pico-8 play session: no input (idle), after a click and taps of 🅾, ❎, 🅾+❎, 🅾 in the second before t = 0

[t = 4 s] idle ~4s (no d-pad/buttons)
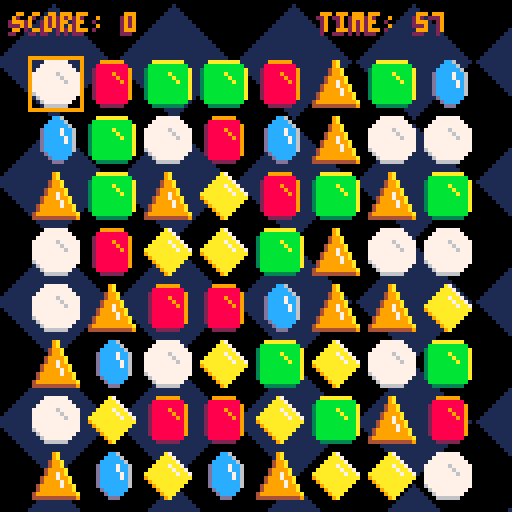
[t = 6 s] idle ~6s (no d-pad/buttons)
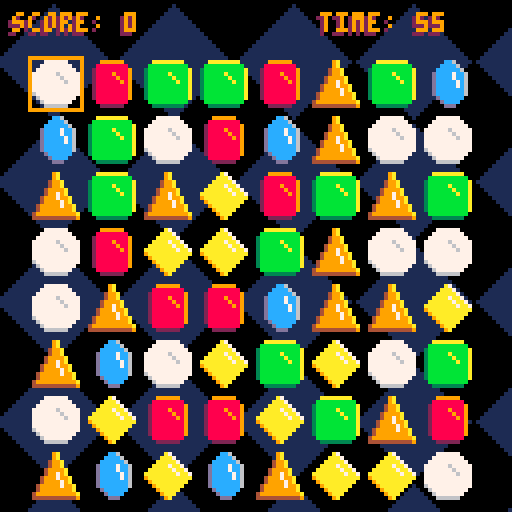

pico-8 cartridge
version 43
__lua__
--main
w,h=8,8
jsize=14 -- j="jewel"
padx=jsize/2
pady=jsize
jspr=split("1,3,5,7,9,11")
gravity=0.4
bgosx,bgosy=0,0

score,
mvscore,
mul,
max_move=0,0,0,0

move_record=0
score_record=0

frame=0
flash=true
flashrate=20

state=nil

shakestr=0

function _init()
	cartdata("luosrestil_jools")
	move_record=dget(0)
	score_record=dget(1)
	init_start()
end

function _update()
	frame+=1
	if frame%flashrate==0 then
		flash=not flash
	end
update_bg()
	if state=="start" then
		update_start()
	elseif state=="game" then
		update_game()
	elseif state=="end" then
		update_end()
	end
	update_bg()
end

function _draw()
	draw_bg()
	if state=="start" then
		draw_start()
	elseif state=="game" then
		draw_game()
	elseif state=="end" then
		draw_end()
	end
end


function update_bg()
	bgosx+=0.5
	bgosy-=0.5
	bgosx%=30
	bgosy%=30
end

function draw_bg()
	cls()
	for i=-bgosx,128,30 do
		for j=-bgosy,128,30 do
			spr(64,i,j,4,4)
		end
	end
end
-->8
--start
local drips={}
local strt_mus=63

function init_start()
	state="start"
	music(strt_mus)
end

function update_start()
	if rnd()<0.1 then
		spawn_drip()
	end
	update_drips()
	if btnp(🅾️) then
		init_game()
	end
end

function draw_start()
	draw_drips()
	local yoff=sin(t()/2)*4
	printctr(
		"jools",50+yoff,10,true,olp)

	if flash then
		printctr(
			"press 🅾️ to start",73,6)
	end
end

function spawn_drip()
	local nj=new_jewel()
	nj.x,nj.y=rnd()*(128-jsize),-jsize
	add(drips,nj)
end

function update_drips()
	for i=#drips,1,-1 do
		local drip=drips[i]
		drip.dy+=gravity
		drip.y+=drip.dy
		if drip.y>128 then
			deli(drips,i)
		end
	end
end

function draw_drips()
	for drip in all(drips) do
		spr(
				drip.sprite,
				drip.x,
				drip.y,
				2,2)
	end
end
-->8
--game
jgrid={}
swapspd=jsize/4
swapeps=0.01
ps={} --particles
txt={}
curr={0,0}
selected=nil
lastt=0
tlimit=60
timer=tlimit
tick=false
game_mus=0
chain_len=0

function init_game()
	state="game"
	score,mvscore,mul,max_move=0,0,0,0
	curr=0
	curr={0,0}
	selected=nil
	ps={}
	txt={}
	lastt=time()
	timer=tlimit
	tick=false
	init_jgrid()
	music(-1)
	game_mus=rnd({0,40})
end

function init_jgrid()
	local grid={}
	for r=1,h do
		add(grid,{})
		for c=1,w do
			local gen=true
			--ensure no matches
			while gen do
				gen=false
				local nj=new_jewel()
				nj.offset={0,-128+rnd()*10}
				nj.fall=true
				grid[#grid][c]=nj
				if has_matches(grid) then
					gen=true
				end
			end
		end
	end
	jgrid=grid
end

function update_game()
	--move cursor
	if btnp(➡️) then curr[1]+=1 end
	if btnp(⬅️) then curr[1]-=1 end
	if btnp(⬆️) then curr[2]-=1 end
	if btnp(⬇️) then curr[2]+=1 end
	--clamp cursor to grid
	curr[1]=mid(curr[1],0,w-1)
	curr[2]=mid(curr[2],0,h-1)
	if selected~= nil then
		swap(selected,curr)
	end
	
	--select and swap
	if btn(🅾️) then
		selected={curr[1],curr[2]}
	else
		selected=nil
	end
	
	animate()
	local did_match=match()
	if 
		not are_jmoving() and
		not did_match
	then
		if not tick then
			--gems land at start
			lastt=time()
			tick=true
			music(game_mus,0,3)
		end
		local mvtotal=mvscore*mul
		if mvtotal>max_move then
			max_move=mvtotal
		end
		score+=mvtotal
		change_pitch(1,-chain_len)
		mvscore,mul,chain_len=0,0,0
				
		if not has_moves() then
			init_jgrid()
			score+=50
			sfx(10)
			add(txt,new_txt("no moves +50",17,80,true))
		end
		
		if timer==0 then
			if max_move>move_record then
				move_record=max_move
				dset(0,move_record)
			end
			if score>score_record then
				score_record=score
				dset(1,score_record)
			end
			init_end()
		end
	end 
	update_particles()
	
	if tick then
		local currt=time()
		timer-=currt-lastt
		lastt=currt
	end
	if (timer<0) timer=0
end

function draw_game()
 screenshake()
	draw_grid()
	draw_particles()
	if tick then
		print_score()
		print_timer()
	end
end

function draw_grid()
	--jewels
	for r=0,h-1 do
		for c=0,w-1 do
			local x=c*jsize+padx
			local y=r*jsize+pady
			local j=jgrid[r+1][c+1]
			spr(
				j.sprite,
				x+j.offset[1],
				y+j.offset[2],
				2,2)
		end
	end
	--cursor
	local currx=curr[1]*jsize+padx
	local curry=curr[2]*jsize+pady
	rect(
		currx,
		curry,
		currx+jsize-1,
		curry+jsize-1,
		9)
	--selection highlight
	if selected~=nil then
		local selx=selected[1]*jsize+padx
		local sely=selected[2]*jsize+pady
		rect(
			selx,
			sely,
			selx+jsize-1,
			sely+jsize-1,14)
	end
end

function animate()
	for r=1,h do
		for c=1,w do
			local j=jgrid[r][c]
			
			assert(not(j.swap and j.fall), r..":"..c)
			
			if j.swap then
				if j.offset[1]~=0 then
					j.offset[1]-=
						sgn(j.offset[1])*swapspd
					if abs(j.offset[1])<=swapeps then
						j.offset[1]=0
					end
				end
				if j.offset[2]~=0 then
					j.offset[2]-=
						sgn(j.offset[2])*swapspd
					if abs(j.offset[2])<=swapeps then
						j.offset[2]=0
					end
				end
				local jswap=(
					j.offset[1]~=0 or
					j.offset[2]~=0)
				j.swap=jswap
			elseif j.fall then
				j.dy+=gravity
				j.offset[2]+=j.dy
				if j.offset[2]>0 then
					j.offset[2]=0
					j.fall=false
					j.dy=-1
					sfx(2)
				end
			end
		end
	end
end

function swap(a,b)
	local aj=jgrid[a[2]+1][a[1]+1]
	local bj=jgrid[b[2]+1][b[1]+1]
	if 
		(aj.fall or bj.fall) or
		(aj.sprite==bj.sprite)
	then
		selected=nil
		return
	end
	
	aj.sprite,bj.sprite=bj.sprite,aj.sprite
	local amatch=makes_match(a[2]+1,a[1]+1)
	local bmatch=makes_match(b[2]+1,b[1]+1)
	if 
		not amatch and
		not bmatch
	then
		aj.sprite,bj.sprite=bj.sprite,aj.sprite
	else
		aj.swap=true
		bj.swap=true
		sfx(0)
		-- set anim offsets
		if a[1]~=b[1] then
			aj.offset[1]=jsize*sgn(b[1]-a[1])
			bj.offset[1]=jsize*sgn(a[1]-b[1])
		end
		if a[2]~=b[2] then
			aj.offset[2]=jsize*sgn(b[2]-a[2])
			bj.offset[2]=jsize*sgn(a[2]-b[2])
		end
	end

	selected=nil
end

function are_neighbors(a,b)
	return abs(a[1]-b[1])+
		abs(a[2]-b[2])==1
end

function match()
	-- scan grid, set matches nil
	for r=1,h do
		local last=nil
		local ct=0
		for c=1,w do
			local j=jgrid[r][c]
			if 
				j.sprite==last and
				not j.fall and
				not j.swap
			then
				ct+=1
			else
				if ct>2 then
					for i=c-1,c-ct,-1 do
						jgrid[r][i].destroy=true
						pburst(r,i)
					end
				end
				last=j.sprite
				if j.fall or j.swap then
					last=nil
				end
				ct=1
			end
		end
		if ct>2 then
			for i=w,w+1-ct,-1 do
				jgrid[r][i].destroy=true
				pburst(r,i)
			end
		end
	end
	for c=1,w do
		local last=nil
		local ct=0
		for r=1,h do
			local j=jgrid[r][c]
			if 
				j.sprite==last and
				not j.fall and
				not j.swap
			then
				ct+=1
			else
				if ct>2 then
					for i=r-1,r-ct,-1 do
						jgrid[i][c].destroy=true
						pburst(i,c)
					end
				end
				last=j.sprite
				if j.fall or j.swap then
					last=nil
				end
				ct=1
			end
		end
		if ct>2 then
			for i=h,h+1-ct,-1 do
				jgrid[i][c].destroy=true
				pburst(i,c)
			end
		end
	end
	
	-- scoring
	local seen={}
	local grps={}
	for r=1,h do
		for c=1,w do
			local j=jgrid[r][c]
			local k=keyify(r,c)
			if seen[k] or not j.destroy then
				goto continue
			end
			seen[k]=true
			local grp=floodfill(r,c,seen)
			add(grps,grp)
			
			::continue::
		end
	end
	
	for grp in all(grps) do
		mul+=1
		local grpscr=(#grp-2)^2
		mvscore+=grpscr
		shakestr+=0.1
		local totx=0
		local toty=0
		for pos in all(grp) do
			totx+=(pos[2]-1)*jsize
			toty+=(pos[1]-1)*jsize
		end
		local avgx=totx/#grp+padx
		local avgy=toty/#grp+pady
		add(txt,new_txt("+"..grpscr,avgx,avgy))
		if mul>1 then
			add(txt,new_txt("x"..mul,avgx,avgy,true))
		end
	end
	if #grps>0 then
		sfx(1)
		chain_len+=1
		change_pitch(1,1)
	end

	
	--fill nils from above
	for c=1,w do
		local offset=0
		for r=h,1,-1 do
			local j=jgrid[r][c]
			if j.destroy then
				offset+=1
			elseif offset>0 then
				j.offset={0,-offset*jsize}
				jgrid[r+offset][c]=j
				j.fall=true
				if j.swap then
					j.swap=false
				end
			end
		end
		--add new pieces
		for r=1,offset do
			local nj=new_jewel(
				{0,-offset*jsize}
			)
			nj.fall=true
			jgrid[r][c]=nj
		end
	end
	return #grps>0
end

function floodfill(r,c,seen)
	local jspr=jgrid[r][c].sprite
	local q={}
	local grp={}
	add(q,{r,c})
	while #q>0 do
		local curr=deli(q,1)
		add(grp,curr)
		local nbrs={
			{curr[1],curr[2]-1},
			{curr[1],curr[2]+1},
			{curr[1]-1,curr[2]},
			{curr[1]+1,curr[2]}
		}
		for nbr in all(nbrs) do
			local k=keyify(nbr[1],nbr[2])
			if 
				seen[k]==nil and
				is_on_grid(nbr) 
			then
				local j=jgrid[nbr[1]][nbr[2]]
				if 
					j.sprite==jspr and 
					j.destroy
				then
					seen[k]=true
					add(q,nbr)
				end
			end
		end
	end
	return grp
end

function has_matches(grid)
	if grid==nil then
		grid=jgrid
	end
	for r=1,#grid do
		local last=nil
		local ct=0
		for c=1,w do
			local j=grid[r][c]
			if 
				j~=nil and
				j.sprite==last
			then
				ct+=1
			else
				if ct>2 then
					return true
				end
				last=nil
				if j~=nil then
					last=j.sprite
				end
				
				ct=1
			end
		end
		if ct>2 then
			return true
		end
	end
	for c=1,w do
		local last=nil
		local ct=0
		for r=1,#grid do
			local j=grid[r][c]
			if 
				j~=nil and
				j.sprite==last 
			then
				ct+=1
			else
				if ct>2 then
					return true
				end
				if j~=nil then
					last=j.sprite
				end
				ct=1
			end
		end
		if ct>2 then
			return true
		end
	end
	
	return false
end

function pburst(r,c,n)
	n=n or 20
	for i=1,n do
		local x=(c-1)*jsize+padx
		local y=(r-1)*jsize+pady
		local rx=rnd()*jsize+x
		local ry=rnd()*jsize+y
		add(ps,new_particle(rx,ry))
	end
end

function update_particles()
	for i=#ps,1,-1 do
		local p=ps[i]
		p:update()
		if p.ttl==0 then
			deli(ps,i)
		end
	end
	
	for i=#txt,1,-1 do
		local it=txt[i]
		it:update()
		if it.ttl==0 then
			deli(txt,i)
		end
	end
end

function draw_particles()
	for p in all(ps) do
		p:draw()
	end
	
	for it in all(txt) do
		it:draw()
	end
end

function keyify(a,b)
	return a..":"..b
end

function is_on_grid(pos)
	return (
		pos[1]>0 and
		pos[2]>0 and
		pos[1]<=w and
		pos[2]<=h
	)
end

function print_score()
	print(olp.."score: "..score,3,3,9)
end

function print_timer()
	local ceilt=ceil(timer)
	print(olp.."time: "..ceilt,80,3,9)
end

function are_jmoving()
	for row in all(jgrid) do
		for j in all(row) do
			if j.fall or j.swap then
				return true
			end
		end
	end
	return false
end

function has_moves()
	for r=1,h do
		for c=1,w-1 do
			local aj=jgrid[r][c]
			local bj=jgrid[r][c+1]
			aj.sprite,bj.sprite=bj.sprite,aj.sprite
			local amatch=makes_match(r,c)
			local bmatch=makes_match(r,c+1)
			aj.sprite,bj.sprite=bj.sprite,aj.sprite
			if amatch or bmatch then
				return true
			end
		end
	end
	for r=1,h-1 do
		for c=1,w do
			local aj=jgrid[r][c]
			local bj=jgrid[r+1][c]
			aj.sprite,bj.sprite=bj.sprite,aj.sprite
			local amatch=makes_match(r,c)
			local bmatch=makes_match(r+1,c)
			aj.sprite,bj.sprite=bj.sprite,aj.sprite
			if amatch or bmatch then
				return true
			end
		end
	end
	return false
end

function makes_match(r,c)
	local j=jgrid[r][c]
	local vct=1
	local hct=1
	--left
	local currc=c-1
	while 
		currc>0 and
		not j.fall and
		jgrid[r][currc].sprite==j.sprite
	do
		vct+=1
		currc-=1
	end
	--right
	currc=c+1
	while
		currc<=w and
		not j.fall and
		jgrid[r][currc].sprite==j.sprite
	do
		vct+=1
		currc+=1
	end
	--up
	local currr=r-1
	while 
		currr>0 and
		not j.fall and
		jgrid[currr][c].sprite==j.sprite
	do
		hct+=1
		currr-=1
	end
	--down
	currr=r+1
	while
		currr<=h and
		not j.fall and
		jgrid[currr][c].sprite==j.sprite
	do
		hct+=1
		currr+=1
	end
	return max(vct,hct)>=3
end
-->8
--end
bsize=0 --boxsize
tbsize=100 --target box size

function init_end()
	bsize=0
	state="end"
	music(63)
end

function update_end()
	if bsize<tbsize then
		bsize+=tbsize/15
	end
	update_particles()
	
	if
		bsize>=tbsize and
		btnp(🅾️)
	then
		init_game()
	end
end

function draw_end()
	--box
	if (bsize<tbsize) then
		draw_game()
	end
	x=64-bsize/2
	y=64-bsize/2
	rrectfill(
		x-1,y-1,
		bsize+2,bsize+2,
		6,7)
	rrectfill(
		x,y,
		bsize,bsize,
		6,0)

	-- game over
	if bsize>=tbsize then
		printctr(
			"game over",35,9,true,olp)
		
		-- max move
		local mm_record=max_move==move_record
		local mmtxt="max move: "..max_move		
		local mmrcdtxt=nil
		if mm_record then
			local spc_ct=#mmtxt
			local spcs=""
			for i=1,spc_ct do
				spcs=spcs.." "
			end
			mmrcdtxt=spcs.." new record!"
			mmtxt=mmtxt.." new record!"
		end	
		printctr(mmtxt,55,9,false,olp)
		if mmrcdtxt~=nil then
			printctr(mmrcdtxt,55,10)
		end
			
		-- score
		local s_record=score==score_record
		local stxt="score: "..score
		local srcdtxt=nil
		if s_record then
			local spc_ct=#stxt
			local spcs=""
			for i=1,spc_ct do
				spcs=spcs.." "
			end
			srcdtxt=spcs.." new record!"
			stxt=stxt.." new record!"
		end
		printctr(stxt,65,9,false,olp)
		if srcdtxt then
			printctr(srcdtxt,65,10)
		end
		if flash then
			printctr(
				"play again? 🅾️",80,6)
		end
	end
end
-->8
--meta
function new_jewel(offset)
	offset=offset or {0,0}
	local nj={
		sprite=rnd(jspr),
		offset=offset,
		fall=false,
		swap=false,
		dy=-1,
		destroy=false
	}
	return nj
end

pclrs={7,8,9,10,11,12,14}

pmeta={
	update=function(self)
		self.x+=self.dx
		self.y+=self.dy
		self.ttl-=1
	end,
	draw=function(self)
		circfill(self.x,self.y,
			1,self.clr)
	end
}
pmeta.__index=pmeta

function new_particle(x,y)
	local p={
		x=x,
		y=y,
		dx=rnd()*5-2.5,
		dy=rnd()*5-2.5,
		ttl=flr(rnd()*10+10),
		clr=rnd(pclrs),
		destroy=false
	}
	setmetatable(p,pmeta)
	return p
end

txtmeta={
	draw=function(self)
		self.clr=rnd(pclrs)
		print(
			olb..self.val,
			self.x,self.y,
			self.clr)
	end
}
txtmeta.__index=txtmeta
setmetatable(txtmeta,{__index=pmeta})

function new_txt(val,x,y,lg)
	if lg==nil then
		lg=false
	end
	if lg then
		val="\^t\^w"..val
	end
	local txt={
		val=val,
		lg=lg,
		x=x,
		y=y,
		dx=0,
		dy=lg and -1.5 or -0.5,
		ttl=30,
		clr=14,
		destroy=false
	}
	setmetatable(txt,txtmeta)
	return txt
end
-->8
--util
olb="\^o020" --outline black
olp="\^o220" --outline purple

function printctr(
	txt,y,clr,lg,ol
)
	local w=txtw(txt,lg)
	local hflw=w/2
	if(lg)txt="\^t\^w"..txt
	if(ol~=nil)txt=ol..txt
	print(txt,64-hflw,y,clr)
end

function txtw(txt,lg)
	local chrpx=#txt*3
	local spcs=#txt-1
	local w=chrpx+spcs
	return lg==true and w*2 or w 
end

function screenshake()
	local shakex=10-rnd(20)
	local shakey=10-rnd(20)
	shakex*=shakestr
	shakey*=shakestr
	camera(shakex,shakey)
	shakestr*=.9
	if shakestr<0.05 then
		shakestr=0
	end
end

--pitch changing---------------
--from "gumdrop" by pbd3
--https://www.lexaloffle.com/bbs/?tid=42124
function change_pitch(sf,change)
 for i=0,31 do 
  local addr=0x3200+68*sf+2*i
  cur_byte=peek(addr)
  cur_wave=64*flr(cur_byte/64)
  cur_note=cur_byte-cur_wave
  set_note(sf,i,cur_wave+max(min(cur_note+change,63),0))
 end
end

function set_note(sf,t,note)
  local addr=0x3200+68*sf+2*t
  poke(addr, note)
end
-------------------------------
__gfx__
00000000000000000000000000000000000000000000000000000000000000000000000000000000000000000000000000000000000000000000000000000000
00000000000000a70000000000009999990000000000777777000000000aaaaaaaa000000000009a00000000000000cc60000000000000000000000000000000
0070070000000aaa700000000008888888800000000777777770000000bbbbbbbbbb00000000009a0000000000000cccc6000000000000000000000000000000
000770000000aaaaa70000000028888888890000007777777777000003bbbbbbbbbba00000000499a00000000000cccccc600000000000000000000000000000
00077000000aaaa7aa7000000028888988890000077777767777700003bbbbbabbbba00000000499a0000000000dcccc7cc60000000000000000000000000000
0070070000aaaaaa7aa700000028888898890000077777776777700003bbbbbbabbba000000049999a000000000dcccc7cc60000000000000000000000000000
000000000aaaaaaaa7aa70000028888889890000077777777677700003bbbbbbbabba000000049979a000000000dccccc7c60000000000000000000000000000
0000000009aaaaaaaaaaa0000028888888890000077777777777700003bbbbbbbbbba0000004999799a00000000dccccc7c60000000000000000000000000000
00000000009aaaaaaaaa00000028888888890000077777777777700003bbbbbbbbbba0000004999979a00000000dccccccc60000000000000000000000000000
000000000009aaaaaaa000000028888888890000067777777777700003bbbbbbbbbba00000499999799a0000000dccccccc60000000000000000000000000000
0000000000009aaaaa0000000028888888890000006777777777000003bbbbbbbbbba00000499999999a00000000dcccccc00000000000000000000000000000
00000000000009aaa00000000008888888800000000677777770000000bbbbbbbbbb0000049999999999a00000000dcccc000000000000000000000000000000
000000000000009a000000000000222222000000000066666600000000033333333000000444444444449000000000ddd0000000000000000000000000000000
00000000000000000000000000000000000000000000000000000000000000000000000000000000000000000000000000000000000000000000000000000000
00000000000000000000000000000000000000000000000000000000000000000000000000000000000000000000000000000000000000000000000000000000
00000000000000000000000000000000000000000000000000000000000000000000000000000000000000000000000000000000000000000000000000000000
00000000000000000000000000000000000000000000000000000000000000000000000000000000000000000000000000000000000000000000000000000000
00000000000000000000000000000000000000000000000000000000000000000000000000000000000000000000000000000000000000000000000000000000
00000000000000000000000000000000000000000000000000000000000000000000000000000000000000000000000000000000000000000000000000000000
00000000000000000000000000000000000000000000000000000000000000000000000000000000000000000000000000000000000000000000000000000000
00000000000000000000000000000000000000000000000000000000000000000000000000000000000000000000000000000000000000000000000000000000
00000000000000000000000000000000000000000000000000000000000000000000000000000000000000000000000000000000000000000000000000000000
00000000000000000000000000000000000000000000000000000000000000000000000000000000000000000000000000000000000000000000000000000000
00000000000000000000000000000000000000000000000000000000000000000000000000000000000000000000000000000000000000000000000000000000
00000000000000000000000000000000000000000000000000000000000000000000000000000000000000000000000000000000000000000000000000000000
00000000000000000000000000000000000000000000000000000000000000000000000000000000000000000000000000000000000000000000000000000000
00000000000000000000000000000000000000000000000000000000000000000000000000000000000000000000000000000000000000000000000000000000
00000000000000000000000000000000000000000000000000000000000000000000000000000000000000000000000000000000000000000000000000000000
00000000000000000000000000000000000000000000000000000000000000000000000000000000000000000000000000000000000000000000000000000000
00000000000000000000000000000000000000000000000000000000000000000000000000000000000000000000000000000000000000000000000000000000
00000000000000000000000000000000000000000000000000000000000000000000000000000000000000000000000000000000000000000000000000000000
00000000000000000000000000000000000000000000000000000000000000000000000000000000000000000000000000000000000000000000000000000000
00000000000000100000000000000000000000000000000000000000000000000000000000000000000000000000000000000000000000000000000000000000
00000000000001110000000000000000000000000000000000000000000000000000000000000000000000000000000000000000000000000000000000000000
00000000000011111000000000000000000000000000000000000000000000000000000000000000000000000000000000000000000000000000000000000000
00000000000111111100000000000000000000000000000000000000000000000000000000000000000000000000000000000000000000000000000000000000
00000000001111111110000000000000000000000000000000000000000000000000000000000000000000000000000000000000000000000000000000000000
00000000011111111111000000000000000000000000000000000000000000000000000000000000000000000000000000000000000000000000000000000000
00000000111111111111100000000000000000000000000000000000000000000000000000000000000000000000000000000000000000000000000000000000
00000001111111111111110000000000000000000000000000000000000000000000000000000000000000000000000000000000000000000000000000000000
00000011111111111111111000000000000000000000000000000000000000000000000000000000000000000000000000000000000000000000000000000000
00000111111111111111111100000000000000000000000000000000000000000000000000000000000000000000000000000000000000000000000000000000
00001111111111111111111110000000000000000000000000000000000000000000000000000000000000000000000000000000000000000000000000000000
00011111111111111111111111000000000000000000000000000000000000000000000000000000000000000000000000000000000000000000000000000000
00111111111111111111111111100000000000000000000000000000000000000000000000000000000000000000000000000000000000000000000000000000
01111111111111111111111111110000000000000000000000000000000000000000000000000000000000000000000000000000000000000000000000000000
11111111111111111111111111111000000000000000000000000000000000000000000000000000000000000000000000000000000000000000000000000000
01111111111111111111111111110000000000000000000000000000000000000000000000000000000000000000000000000000000000000000000000000000
00111111111111111111111111100000000000000000000000000000000000000000000000000000000000000000000000000000000000000000000000000000
00011111111111111111111111000000000000000000000000000000000000000000000000000000000000000000000000000000000000000000000000000000
00001111111111111111111110000000000000000000000000000000000000000000000000000000000000000000000000000000000000000000000000000000
00000111111111111111111100000000000000000000000000000000000000000000000000000000000000000000000000000000000000000000000000000000
00000011111111111111111000000000000000000000000000000000000000000000000000000000000000000000000000000000000000000000000000000000
00000001111111111111110000000000000000000000000000000000000000000000000000000000000000000000000000000000000000000000000000000000
00000000111111111111100000000000000000000000000000000000000000000000000000000000000000000000000000000000000000000000000000000000
00000000011111111111000000000000000000000000000000000000000000000000000000000000000000000000000000000000000000000000000000000000
00000000001111111110000000000000000000000000000000000000000000000000000000000000000000000000000000000000000000000000000000000000
00000000000111111100000000000000000000000000000000000000000000000000000000000000000000000000000000000000000000000000000000000000
00000000000011111000000000000000000000000000000000000000000000000000000000000000000000000000000000000000000000000000000000000000
00000000000001110000000000000000000000000000000000000000000000000000000000000000000000000000000000000000000000000000000000000000
00000000000000100000000000000000000000000000000000000000000000000000000000000000000000000000000000000000000000000000000000000000
